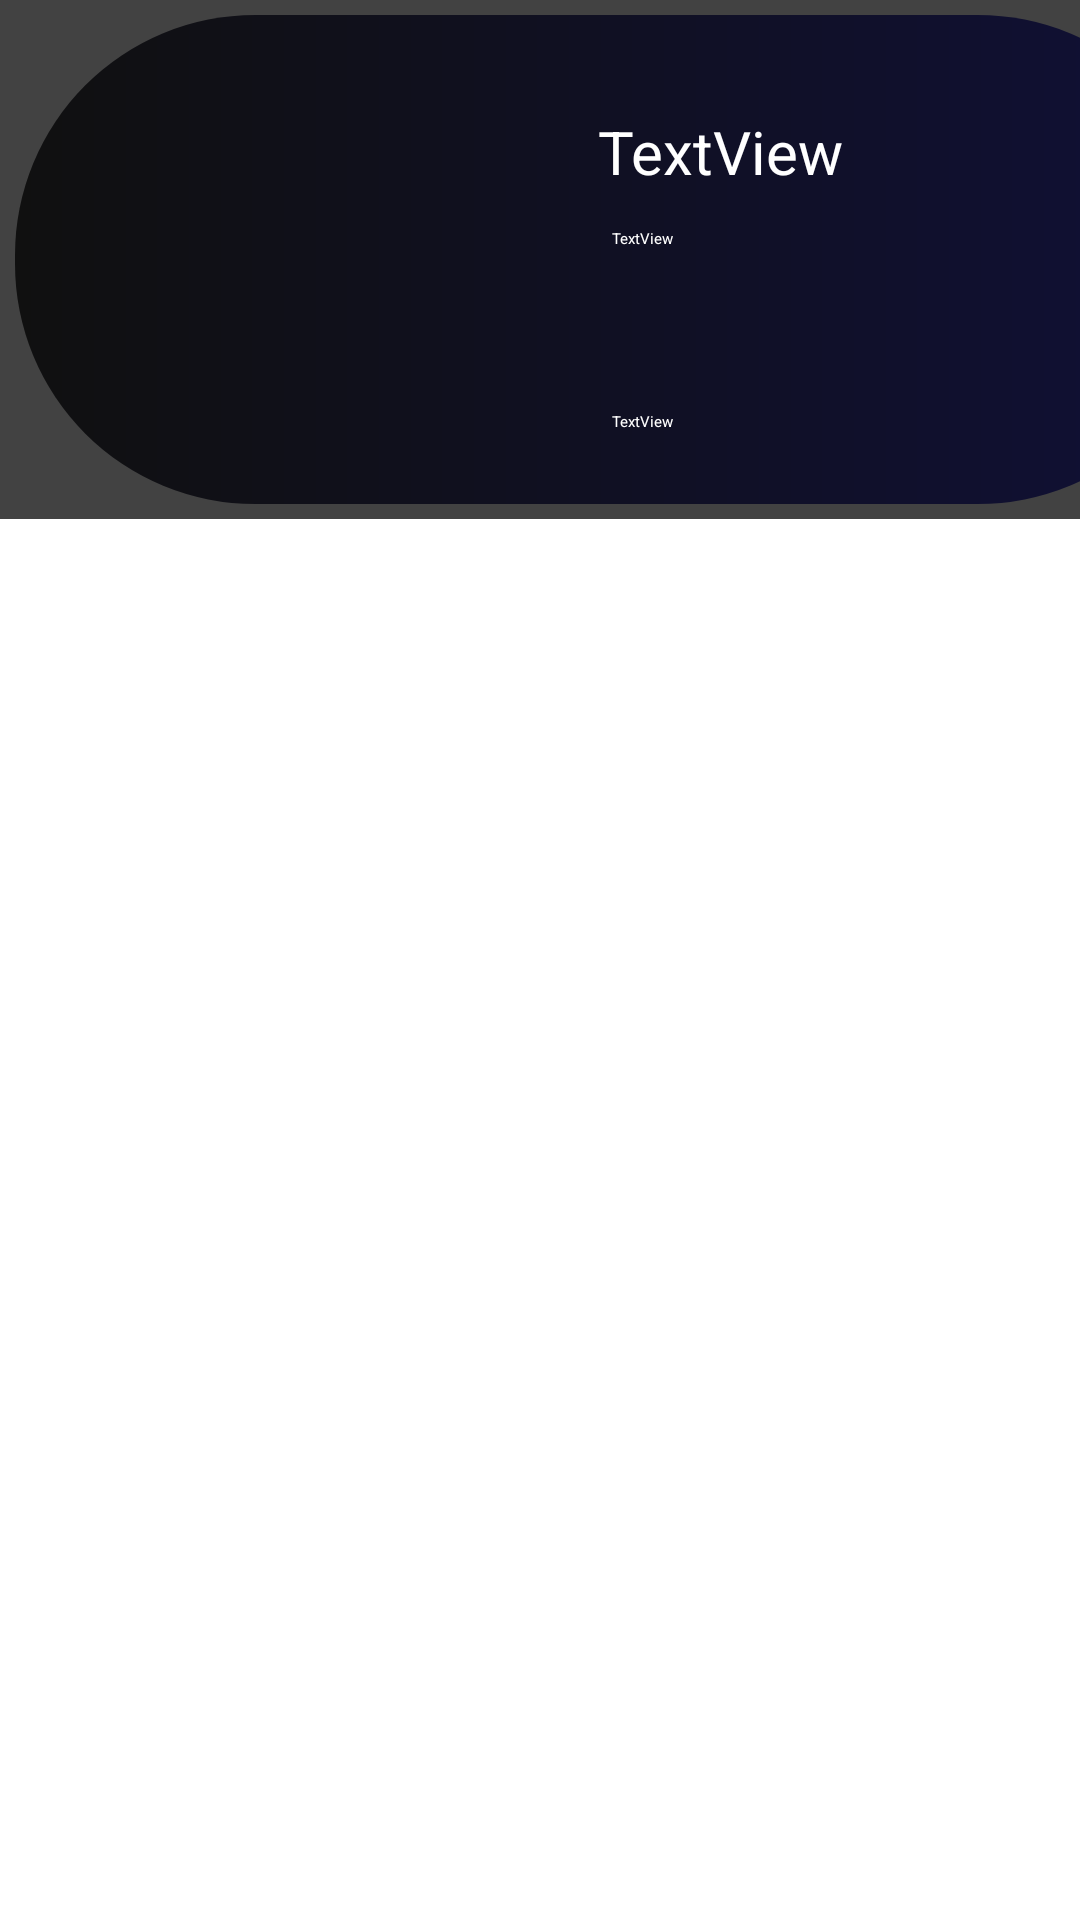

Layout XML and referenced resources for this Android screen:
<!-- AndroidManifest.xml: application theme Theme.New_library -->
<!-- res/layout/recycle_view_row.xml -->
<?xml version="1.0" encoding="utf-8"?>
<androidx.constraintlayout.widget.ConstraintLayout xmlns:android="http://schemas.android.com/apk/res/android"
    xmlns:app="http://schemas.android.com/apk/res-auto"
    xmlns:tools="http://schemas.android.com/tools"
    android:layout_width="match_parent"
    android:layout_height="match_parent">

    <androidx.cardview.widget.CardView
        android:layout_width="411dp"
        android:layout_height="173dp"
        app:layout_constraintBottom_toBottomOf="parent"
        app:layout_constraintEnd_toEndOf="parent"
        app:layout_constraintHorizontal_bias="0.0"
        app:layout_constraintStart_toStartOf="parent"
        app:layout_constraintTop_toTopOf="parent"
        app:layout_constraintVertical_bias="0.0">

        <androidx.constraintlayout.widget.ConstraintLayout
            android:layout_width="match_parent"
            android:layout_height="match_parent"
            android:layout_marginStart="5dp"
            android:layout_marginLeft="5dp"
            android:layout_marginTop="5dp"
            android:layout_marginEnd="5dp"
            android:layout_marginRight="5dp"
            android:layout_marginBottom="5dp"
            android:background="@drawable/row_bg">

            <ImageView
                android:id="@+id/imageView"
                android:layout_width="135dp"
                android:layout_height="140dp"
                app:layout_constraintBottom_toBottomOf="parent"
                app:layout_constraintEnd_toEndOf="parent"
                app:layout_constraintHorizontal_bias="0.141"
                app:layout_constraintStart_toStartOf="parent"
                app:layout_constraintTop_toTopOf="parent"
                app:layout_constraintVertical_bias="0.484"
                app:srcCompat="@drawable/book1" />

            <TextView
                android:id="@+id/book_name"
                android:layout_width="wrap_content"
                android:layout_height="wrap_content"
                android:layout_marginTop="32dp"
                android:text="TextView"
                android:textColor="#FFFFFF"
                android:textSize="20sp"
                app:layout_constraintEnd_toEndOf="parent"
                app:layout_constraintHorizontal_bias="0.148"
                app:layout_constraintStart_toEndOf="@+id/imageView"
                app:layout_constraintTop_toTopOf="parent" />

            <TextView
                android:id="@+id/book_author"
                android:layout_width="wrap_content"
                android:layout_height="wrap_content"
                android:text="TextView"
                android:textColor="#FFFFFF"
                app:layout_constraintBottom_toTopOf="@+id/num_copies"
                app:layout_constraintEnd_toEndOf="parent"
                app:layout_constraintHorizontal_bias="0.127"
                app:layout_constraintStart_toEndOf="@+id/imageView"
                app:layout_constraintTop_toBottomOf="@+id/book_name"
                app:layout_constraintVertical_bias="0.181" />

            <TextView
                android:id="@+id/num_copies"
                android:layout_width="wrap_content"
                android:layout_height="wrap_content"
                android:layout_marginBottom="24dp"
                android:text="TextView"
                android:textColor="#FFFFFF"
                app:layout_constraintBottom_toBottomOf="parent"
                app:layout_constraintEnd_toEndOf="parent"
                app:layout_constraintHorizontal_bias="0.127"
                app:layout_constraintStart_toEndOf="@+id/imageView" />

            <ImageButton
                android:id="@+id/next"
                android:layout_width="58dp"
                android:layout_height="56dp"
                android:backgroundTint="#2FFFFFFF"
                android:tint="#FFFFFF"
                app:layout_constraintBottom_toBottomOf="parent"
                app:layout_constraintEnd_toEndOf="parent"
                app:layout_constraintHorizontal_bias="0.656"
                app:layout_constraintStart_toEndOf="@+id/book_author"
                app:layout_constraintTop_toTopOf="parent"
                app:layout_constraintVertical_bias="0.495"
                app:srcCompat="@drawable/arrow_forward" />
        </androidx.constraintlayout.widget.ConstraintLayout>
    </androidx.cardview.widget.CardView>

</androidx.constraintlayout.widget.ConstraintLayout>
<!-- resources referenced by this layout -->
<resources>
  <!-- drawable row_bg (drawable) -->
  <?xml version="1.0" encoding="utf-8"?>
  <shape xmlns:android="http://schemas.android.com/apk/res/android">
      <corners android:radius="80dp"/>
      <gradient android:startColor="#FF101010" android:endColor="#101036"/>
  </shape>
</resources>
